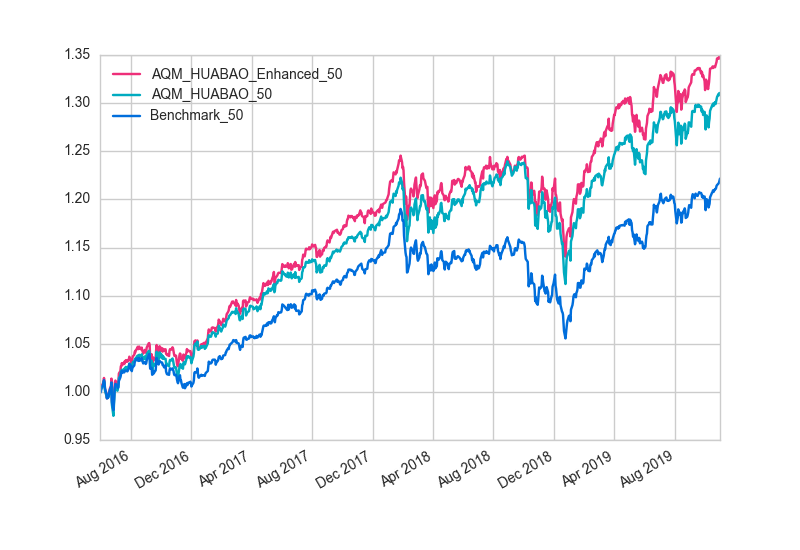

The table this chart was drawn from, first rows:
, AQM_HUABAO_Enhanced_50, AQM_HUABAO_50, Benchmark_50
2016/5/31, 1, 1, 1
2016/6/1, 1.001, 1, 0.9993
2016/6/2, 1.003, 1.002, 1
2016/6/3, 1.006, 1.003, 1.005
2016/6/6, 1.009, 1.007, 1.007
2016/6/7, 1.011, 1.009, 1.01
2016/6/8, 1.014, 1.011, 1.012
2016/6/9, 1.012, 1.009, 1.01
2016/6/10, 1.003, 1.001, 1.004
2016/6/13, 0.996, 0.996, 0.9979
2016/6/14, 0.9932, 0.9935, 0.9933
2016/6/15, 0.9961, 0.9945, 0.995
2016/6/16, 0.9967, 0.9951, 0.9936
2016/6/17, 0.9975, 0.9946, 0.9949
2016/6/20, 1.003, 1, 1.003
2016/6/21, 1.005, 1.001, 1.004
2016/6/22, 1.005, 1.001, 1.004
2016/6/23, 1.014, 1.009, 1.01
2016/6/24, 0.9908, 0.9865, 0.9888
2016/6/27, 0.9814, 0.9751, 0.981
2016/6/28, 0.9928, 0.9862, 0.989
2016/6/29, 1.003, 0.9962, 0.9994
2016/6/30, 1.01, 1.004, 1.005
2016/7/1, 1.012, 1.007, 1.008
2016/7/5, 1.007, 1.001, 1.007
2016/7/6, 1.01, 1.005, 1.004
2016/7/7, 1.01, 1.004, 1.006
2016/7/8, 1.019, 1.014, 1.011
2016/7/11, 1.022, 1.017, 1.015
2016/7/12, 1.027, 1.021, 1.018
2016/7/13, 1.027, 1.02, 1.02
2016/7/14, 1.03, 1.023, 1.022
2016/7/15, 1.028, 1.021, 1.02
2016/7/18, 1.03, 1.023, 1.021
2016/7/19, 1.029, 1.022, 1.02
2016/7/20, 1.032, 1.025, 1.022
2016/7/21, 1.031, 1.023, 1.022
2016/7/22, 1.033, 1.026, 1.022
2016/7/25, 1.031, 1.024, 1.021
2016/7/26, 1.033, 1.025, 1.022
2016/7/27, 1.033, 1.027, 1.023
2016/7/28, 1.033, 1.027, 1.024
2016/7/29, 1.037, 1.03, 1.029
2016/8/1, 1.032, 1.028, 1.027
2016/8/2, 1.029, 1.023, 1.023
2016/8/3, 1.031, 1.025, 1.022
2016/8/4, 1.034, 1.028, 1.024
2016/8/5, 1.037, 1.031, 1.026
2016/8/8, 1.038, 1.032, 1.027
2016/8/9, 1.042, 1.034, 1.031
2016/8/10, 1.041, 1.033, 1.032
2016/8/11, 1.043, 1.035, 1.033
2016/8/12, 1.044, 1.035, 1.034
2016/8/15, 1.047, 1.038, 1.035
2016/8/16, 1.044, 1.035, 1.032
2016/8/17, 1.045, 1.036, 1.033
2016/8/18, 1.047, 1.039, 1.035
2016/8/19, 1.045, 1.037, 1.032
2016/8/22, 1.044, 1.037, 1.033
2016/8/23, 1.046, 1.039, 1.035
... 809 more rows
